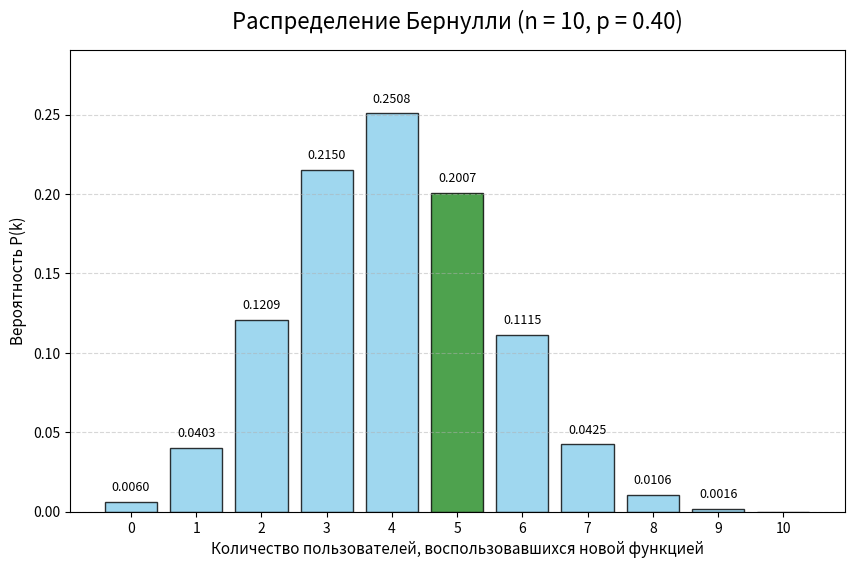

Python code for this plot:
# Задача:
# Тестирование гипотез о поведении клиентов (с использованием формулы Бернулли)
# Контекст: Компания тестирует новую функцию в своем сервисе. Предполагается, что вероятность использования новой
# функции пользователем равна 40% (p = 0.40).
# Вопрос: если мы случайным образом выберем 10 пользователей, какова вероятность того, что ровно 5 из них
# воспользуются новой функцией?

import math
import matplotlib.pyplot as plt


n = 10
p = 0.40
q = 1 - p


k_values = list(range(0, n + 1))
probabilities = []


for k in k_values:
    c_n_k = math.comb(n, k)
    prob = c_n_k * (p ** k) * (q ** (n - k))
    probabilities.append(prob)

print(f"Вероятность того, что ровно 5 пользователей воспользуются  новой функцией: {probabilities[5]:.4f}")



plt.figure(figsize=(10, 6))
bars = plt.bar(k_values, probabilities, color='skyblue', edgecolor='black', alpha=0.8)


target_k = 5
bars[target_k].set_color('forestgreen')
bars[target_k].set_edgecolor('black')


for bar in bars:
    height = bar.get_height()
    if height > 0.001:
        plt.text(
            bar.get_x() + bar.get_width() / 2,
            height + 0.005,
            f'{height:.4f}',
            ha='center',
            va='bottom',
            fontsize=9,
        )

plt.title('Распределение Бернулли (n = 10, p = 0.40)', fontsize=16, pad=15)
plt.xlabel('Количество пользователей, воспользовавшихся новой функцией', fontsize=11)
plt.ylabel('Вероятность P(k)', fontsize=11)

plt.xticks(k_values)
plt.grid(axis='y', linestyle='--', alpha=0.5)
plt.ylim(0, max(probabilities) + 0.04)

plt.show()
